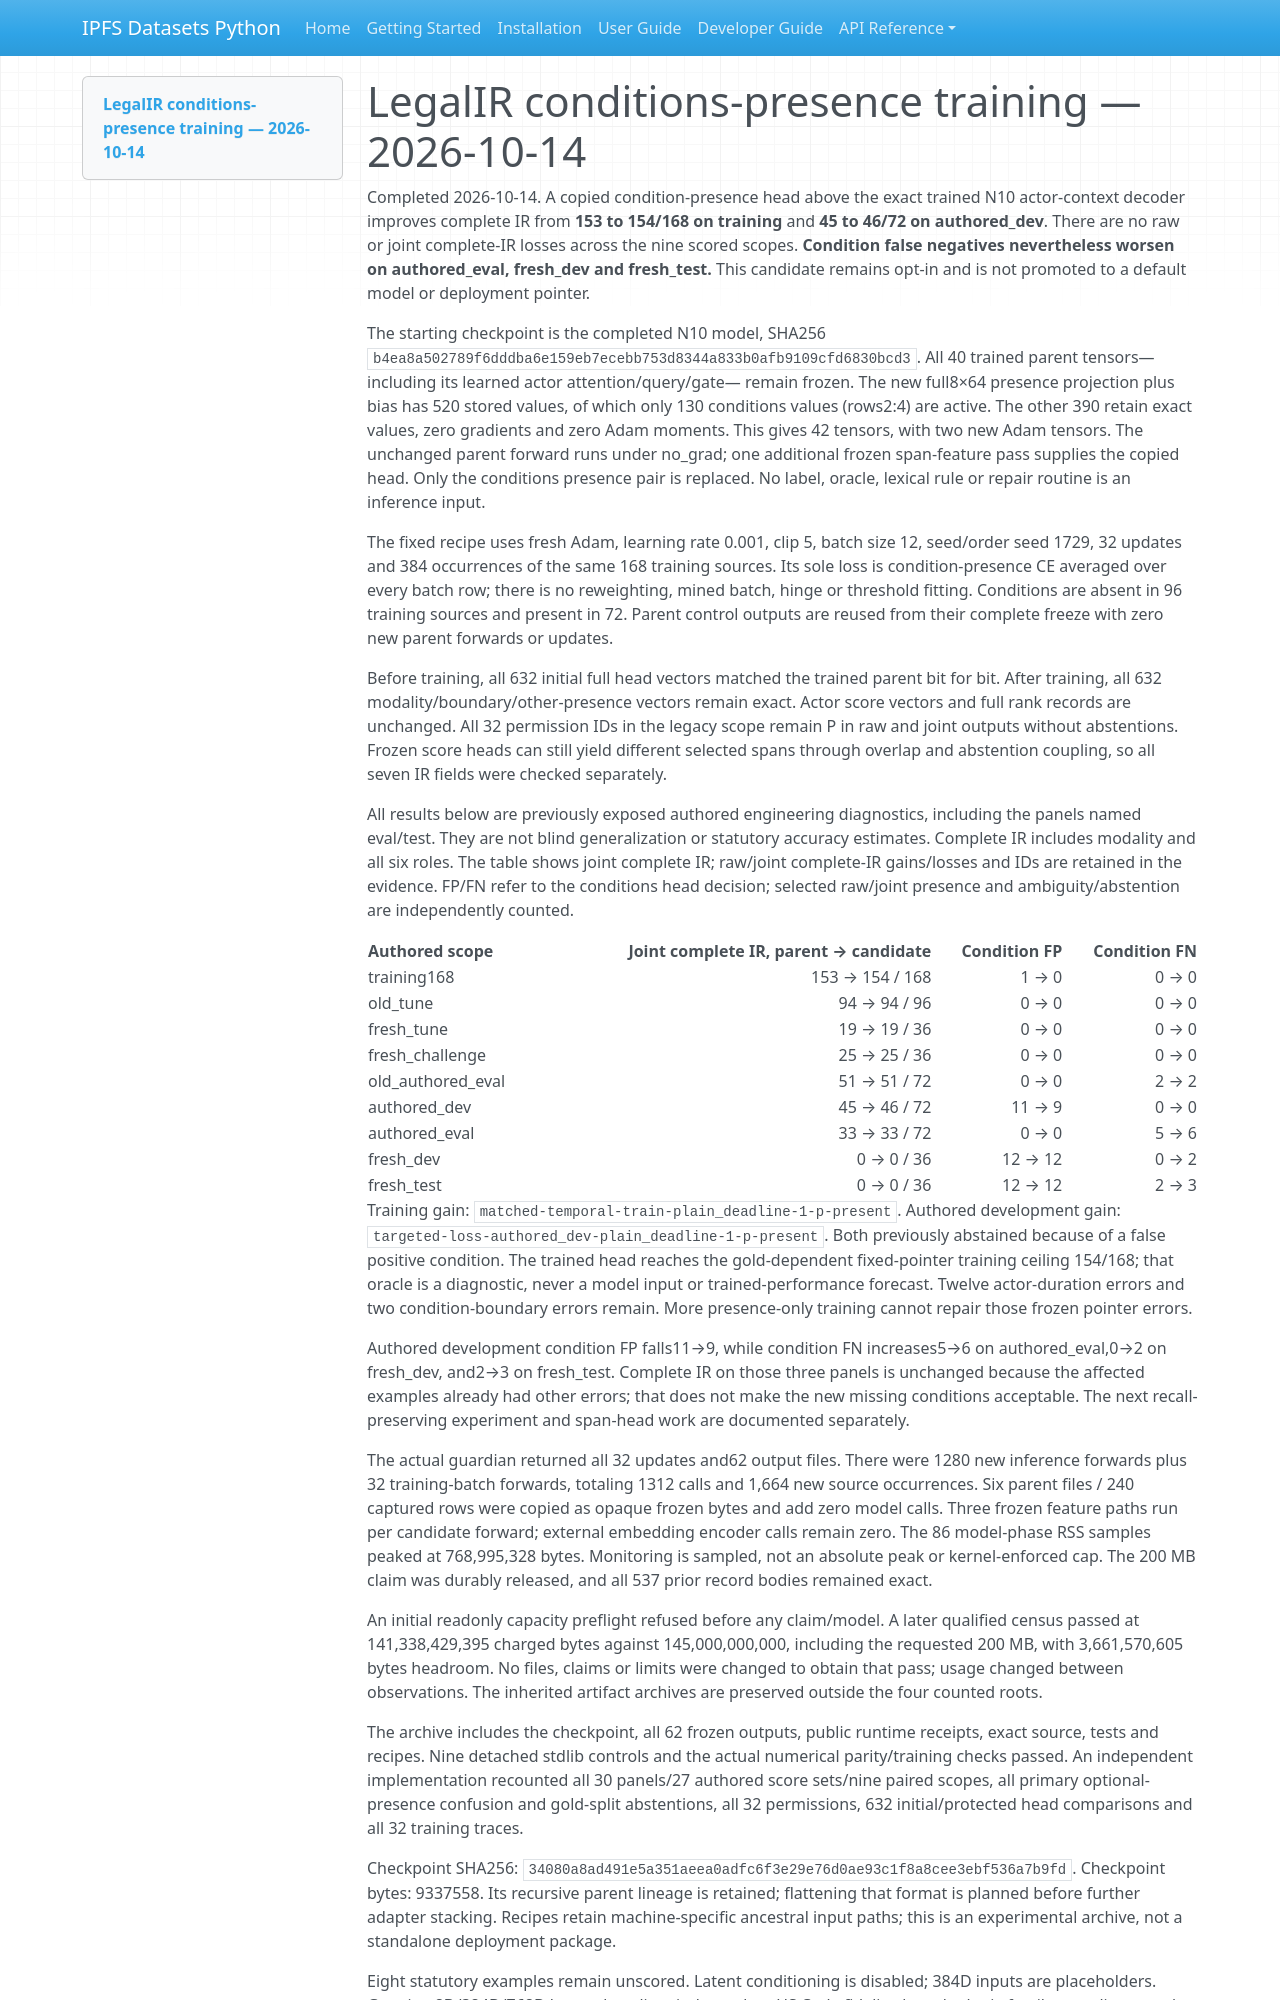

repository: endomorphosis/ipfs_datasets_py · page: guides/legal_conditions_presence_training_20261014/index.html · generator: mkdocs

# LegalIR conditions-presence training — 2026-10-14

Completed 2026-10-14. A copied condition-presence head above the exact trained
N10 actor-context decoder improves complete IR from **153 to 154/168 on training**
and **45 to 46/72 on authored_dev**. There are no raw or joint complete-IR losses
across the nine scored scopes. **Condition false negatives nevertheless worsen
on authored_eval, fresh_dev and fresh_test.** This candidate remains opt-in and
is not promoted to a default model or deployment pointer.

The starting checkpoint is the completed N10 model, SHA256
`b4ea8a502789f6dddba6e159eb7ecebb753d8344a833b0afb9109cfd6830bcd3`.
All 40 trained parent tensors—including its learned actor attention/query/gate—
remain frozen. The new full8×64 presence projection plus bias has 520 stored
values, of which only 130 conditions values (rows2:4) are active. The other 390
retain exact values, zero gradients and zero Adam moments. This gives 42 tensors,
with two new Adam tensors. The unchanged parent forward runs under no_grad;
one additional frozen span-feature pass supplies the copied head. Only the
conditions presence pair is replaced. No label, oracle, lexical rule or repair
routine is an inference input.

The fixed recipe uses fresh Adam, learning rate 0.001, clip 5, batch size 12,
seed/order seed 1729, 32 updates and 384 occurrences of the same 168 training
sources. Its sole loss is condition-presence CE averaged over every batch row;
there is no reweighting, mined batch, hinge or threshold fitting. Conditions
are absent in 96 training sources and present in 72. Parent control outputs are
reused from their complete freeze with zero new parent forwards or updates.

Before training, all 632 initial full head vectors matched the trained parent
bit for bit. After training, all 632 modality/boundary/other-presence vectors
remain exact. Actor score vectors and full rank records are unchanged. All 32
permission IDs in the legacy scope remain P in raw and joint outputs without
abstentions. Frozen score heads can still yield different selected spans through
overlap and abstention coupling, so all seven IR fields were checked separately.

All results below are previously exposed authored engineering diagnostics,
including the panels named eval/test. They are not blind generalization or
statutory accuracy estimates. Complete IR includes modality and all six roles.
The table shows joint complete IR; raw/joint complete-IR gains/losses and IDs
are retained in the evidence. FP/FN refer to the conditions head decision;
selected raw/joint presence and ambiguity/abstention are independently counted.

| Authored scope | Joint complete IR, parent → candidate | Condition FP | Condition FN |
| --- | ---: | ---: | ---: |
| training168 | 153 → 154 / 168 | 1 → 0 | 0 → 0 |
| old_tune | 94 → 94 / 96 | 0 → 0 | 0 → 0 |
| fresh_tune | 19 → 19 / 36 | 0 → 0 | 0 → 0 |
| fresh_challenge | 25 → 25 / 36 | 0 → 0 | 0 → 0 |
| old_authored_eval | 51 → 51 / 72 | 0 → 0 | 2 → 2 |
| authored_dev | 45 → 46 / 72 | 11 → 9 | 0 → 0 |
| authored_eval | 33 → 33 / 72 | 0 → 0 | 5 → 6 |
| fresh_dev | 0 → 0 / 36 | 12 → 12 | 0 → 2 |
| fresh_test | 0 → 0 / 36 | 12 → 12 | 2 → 3 |

Training gain: `matched-temporal-train-plain_deadline-1-p-present`.
Authored development gain:
`targeted-loss-authored_dev-plain_deadline-1-p-present`.
Both previously abstained because of a false positive condition. The trained
head reaches the gold-dependent fixed-pointer training ceiling 154/168; that
oracle is a diagnostic, never a model input or trained-performance forecast.
Twelve actor-duration errors and two condition-boundary errors remain. More
presence-only training cannot repair those frozen pointer errors.

Authored development condition FP falls11→9, while condition FN increases5→6
on authored_eval,0→2 on fresh_dev, and2→3 on fresh_test. Complete IR on those
three panels is unchanged because the affected examples already had other
errors; that does not make the new missing conditions acceptable. The next
recall-preserving experiment and span-head work are documented separately.

The actual guardian returned all 32 updates and62 output files. There were 1280
new inference forwards plus 32 training-batch forwards, totaling 1312 calls and
1,664 new source occurrences. Six parent files / 240 captured rows were copied as
opaque frozen bytes and add zero model calls. Three frozen feature paths run
per candidate forward; external embedding encoder calls remain zero. The 86
model-phase RSS samples peaked at 768,995,328 bytes. Monitoring is sampled,
not an absolute peak or kernel-enforced cap. The 200 MB claim was durably
released, and all 537 prior record bodies remained exact.

An initial readonly capacity preflight refused before any claim/model. A later
qualified census passed at 141,338,429,395 charged bytes against 145,000,000,000,
including the requested 200 MB, with 3,661,570,605 bytes headroom. No files, claims
or limits were changed to obtain that pass; usage changed between observations.
The inherited artifact archives are preserved outside the four counted roots.

The archive includes the checkpoint, all 62 frozen outputs, public runtime
receipts, exact source, tests and recipes. Nine detached stdlib controls and
the actual numerical parity/training checks passed. An independent implementation
recounted all 30 panels/27 authored score sets/nine paired scopes, all primary
optional-presence confusion and gold-split abstentions, all 32 permissions,
632 initial/protected head comparisons and all 32 training traces.

Checkpoint SHA256: `34080a8ad491e5a351aeea0adfc6f3e29e76d0ae93c1f8a8cee3ebf536a7b9fd`.
Checkpoint bytes: 9337558. Its recursive parent lineage is retained;
flattening that format is planned before further adapter stacking. Recipes
retain machine-specific ancestral input paths; this is an experimental archive,
not a standalone deployment package.

Eight statutory examples remain unscored. Latent conditioning is disabled;
384D inputs are placeholders. Genuine 8D/384D/768D latent decoding, independent
US Code fidelity, broader logic-family compliance and `lake build legal`
remain unqualified. No semantic/legal correctness or proof-authority claim is
made. No default promotion, checkpoint selection or follow-up training occurred.
